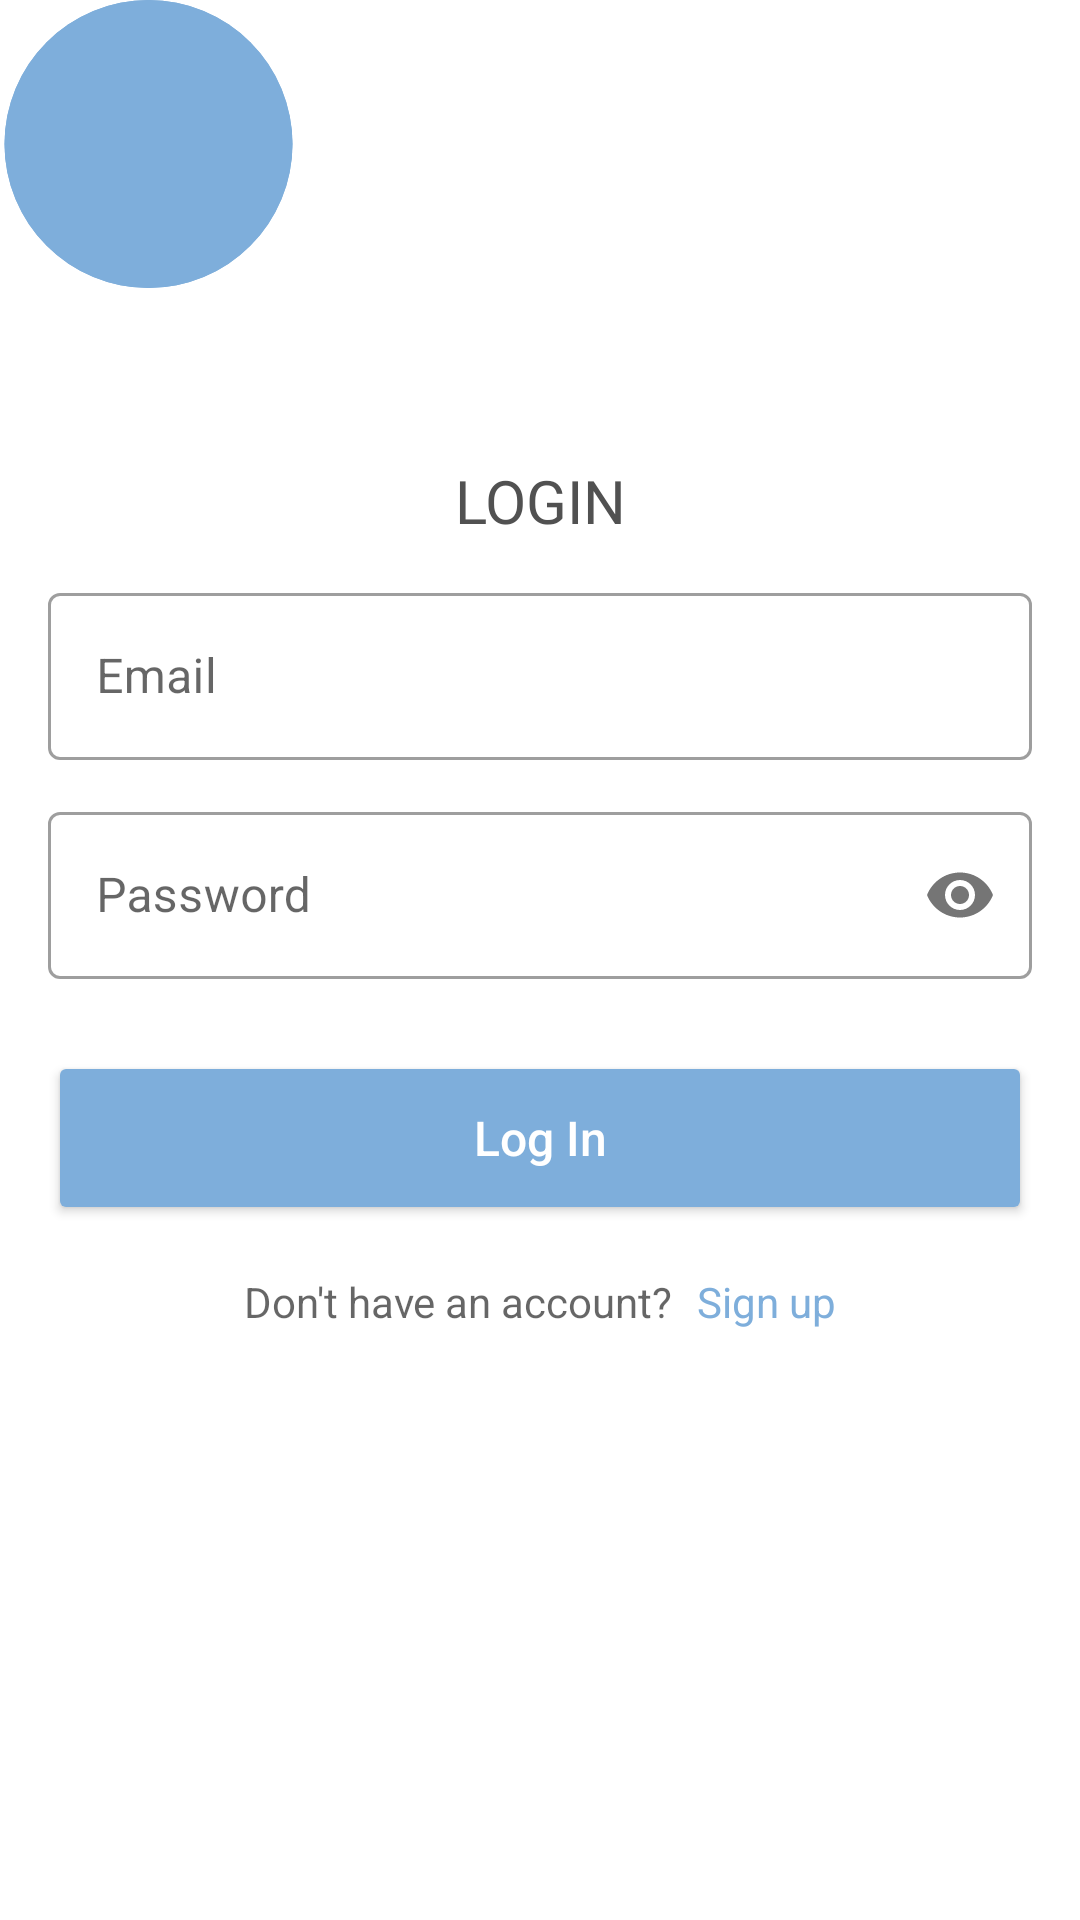

Layout XML and referenced resources for this Android screen:
<!-- AndroidManifest.xml: application theme Theme.Emotionly -->
<!-- res/layout/activity_login.xml -->
<?xml version="1.0" encoding="utf-8"?>
<androidx.constraintlayout.widget.ConstraintLayout xmlns:android="http://schemas.android.com/apk/res/android"
    xmlns:app="http://schemas.android.com/apk/res-auto"
    xmlns:tools="http://schemas.android.com/tools"
    android:layout_width="match_parent"
    android:layout_height="match_parent"
    android:background="@color/background"
    android:gravity="center"
    android:orientation="vertical"
    tools:context=".model.login.LoginActivity">

    <TextView
        android:id="@+id/title_login"
        android:layout_width="match_parent"
        android:layout_height="wrap_content"
        android:layout_marginStart="16dp"
        android:layout_marginEnd="16dp"
        android:fontFamily="@font/inter_bold"
        android:gravity="center"
        android:text="@string/title_login"
        android:textColor="@color/text_gray"
        android:textSize="20sp"
        app:layout_constraintBottom_toBottomOf="parent"
        app:layout_constraintEnd_toEndOf="parent"
        app:layout_constraintStart_toStartOf="parent"
        app:layout_constraintTop_toTopOf="parent"
        app:layout_constraintVertical_bias="0.25" />

    <com.google.android.material.textfield.TextInputLayout
        android:id="@+id/layout_email"
        style="@style/Widget.MaterialComponents.TextInputLayout.OutlinedBox"
        android:layout_width="match_parent"
        android:layout_height="wrap_content"
        android:layout_marginStart="16dp"
        android:layout_marginTop="12dp"
        android:layout_marginEnd="16dp"
        app:layout_constraintTop_toBottomOf="@+id/title_login">

        <com.google.android.material.textfield.TextInputEditText
            android:id="@+id/edt_email"
            android:layout_width="match_parent"
            android:layout_height="wrap_content"
            android:hint="@string/email" />

    </com.google.android.material.textfield.TextInputLayout>

    <com.google.android.material.textfield.TextInputLayout
        android:id="@+id/layout_password"
        style="@style/Widget.MaterialComponents.TextInputLayout.OutlinedBox"
        android:layout_width="match_parent"
        android:layout_height="wrap_content"
        android:layout_marginStart="16dp"
        android:layout_marginTop="12dp"
        android:layout_marginEnd="16dp"
        app:layout_constraintTop_toBottomOf="@+id/layout_email"
        app:passwordToggleEnabled="true">

        <com.google.android.material.textfield.TextInputEditText
            android:id="@+id/edt_password"
            android:layout_width="match_parent"
            android:layout_height="wrap_content"
            android:hint="@string/password"
            android:inputType="textPassword" />

    </com.google.android.material.textfield.TextInputLayout>

    <Button
        android:id="@+id/btn_login"
        android:layout_width="match_parent"
        android:layout_height="58dp"
        android:layout_marginStart="16dp"
        android:layout_marginTop="24dp"
        android:layout_marginEnd="16dp"
        android:backgroundTint="@color/blue"
        android:hint="@string/button_login"
        android:textColorHint="@color/white"
        android:textSize="16sp"
        app:layout_constraintTop_toBottomOf="@+id/layout_password" />

    <LinearLayout
        android:layout_width="wrap_content"
        android:layout_height="wrap_content"
        android:layout_marginTop="16dp"
        android:orientation="horizontal"
        app:layout_constraintEnd_toEndOf="@id/btn_login"
        app:layout_constraintStart_toStartOf="@+id/btn_login"
        app:layout_constraintTop_toBottomOf="@+id/btn_login">

        <TextView
            android:layout_width="wrap_content"
            android:layout_height="wrap_content"
            android:hint="@string/dont_have_account"
            android:textColor="@color/text_gray" />

        <TextView
            android:id="@+id/btn_signup"
            android:layout_width="wrap_content"
            android:layout_height="wrap_content"
            android:layout_marginStart="8dp"
            android:text="@string/signup"
            android:textColor="@color/blue" />

    </LinearLayout>


    <ImageView
        android:id="@+id/circleBot1"
        android:layout_width="99dp"
        android:layout_height="96dp"
        android:src="@drawable/circle_shape"
        tools:ignore="MissingConstraints"
        tools:layout_editor_absoluteX="353dp"
        tools:layout_editor_absoluteY="670dp" />


    <ImageView
        android:id="@+id/circleBot2"
        android:layout_width="99dp"
        android:layout_height="96dp"
        android:src="@drawable/circle_shape"
        tools:ignore="MissingConstraints"
        tools:layout_editor_absoluteX="-36dp"
        tools:layout_editor_absoluteY="-39dp" />
    <ProgressBar
        android:id="@+id/progress_bar"
        style="@style/Widget.AppCompat.ProgressBar"
        android:layout_width="wrap_content"
        android:layout_height="wrap_content"
        android:visibility="gone"
        app:layout_constraintBottom_toBottomOf="parent"
        app:layout_constraintEnd_toEndOf="parent"
        app:layout_constraintStart_toStartOf="parent"
        app:layout_constraintTop_toTopOf="parent" />

</androidx.constraintlayout.widget.ConstraintLayout>
<!-- resources referenced by this layout -->
<resources>
  <color name="blue">#7EAEDB</color>
  <color name="text_gray">#515151</color>
  <color name="white">#FFFFFFFF</color>
  <!-- drawable circle_shape (drawable) -->
  <?xml version="1.0" encoding="utf-8"?>
  <shape xmlns:tools="http://schemas.android.com/tools"
      xmlns:android="http://schemas.android.com/apk/res/android"
  
      android:shape = "oval">
      <solid android:color="@color/blue" />
      <size android:width="60dp" android:height="60dp" />
      <corners android:topLeftRadius="6dp" android:topRightRadius="6dp"
          android:bottomLeftRadius="0.1dp" android:bottomRightRadius="0.1dp"/>
  
  </shape>
  <string name="button_login">Log In</string>
  <string name="dont_have_account">Don\'t have an account?</string>
  <string name="email">Email</string>
  <string name="password">Password</string>
  <string name="signup">Sign up</string>
  <string name="title_login">LOGIN</string>
  <style name="Theme.Emotionly" parent="Theme.MaterialComponents.DayNight.DarkActionBar">
          
          <item name="colorPrimary">@color/blue</item>
          <item name="colorPrimaryVariant">@color/dark_blue</item>
          <item name="colorOnPrimary">@color/white</item>
          
          <item name="colorSecondary">@color/teal_200</item>
          <item name="colorSecondaryVariant">@color/teal_700</item>
          <item name="colorOnSecondary">@color/black</item>
          
          <item name="android:statusBarColor" tools:targetApi="l">?attr/colorPrimaryVariant</item>
          
      </style>
  <color name="dark_blue">#6696C3</color>
  <color name="teal_200">#FF03DAC5</color>
  <color name="teal_700">#FF018786</color>
  <color name="black">#FF000000</color>
</resources>
